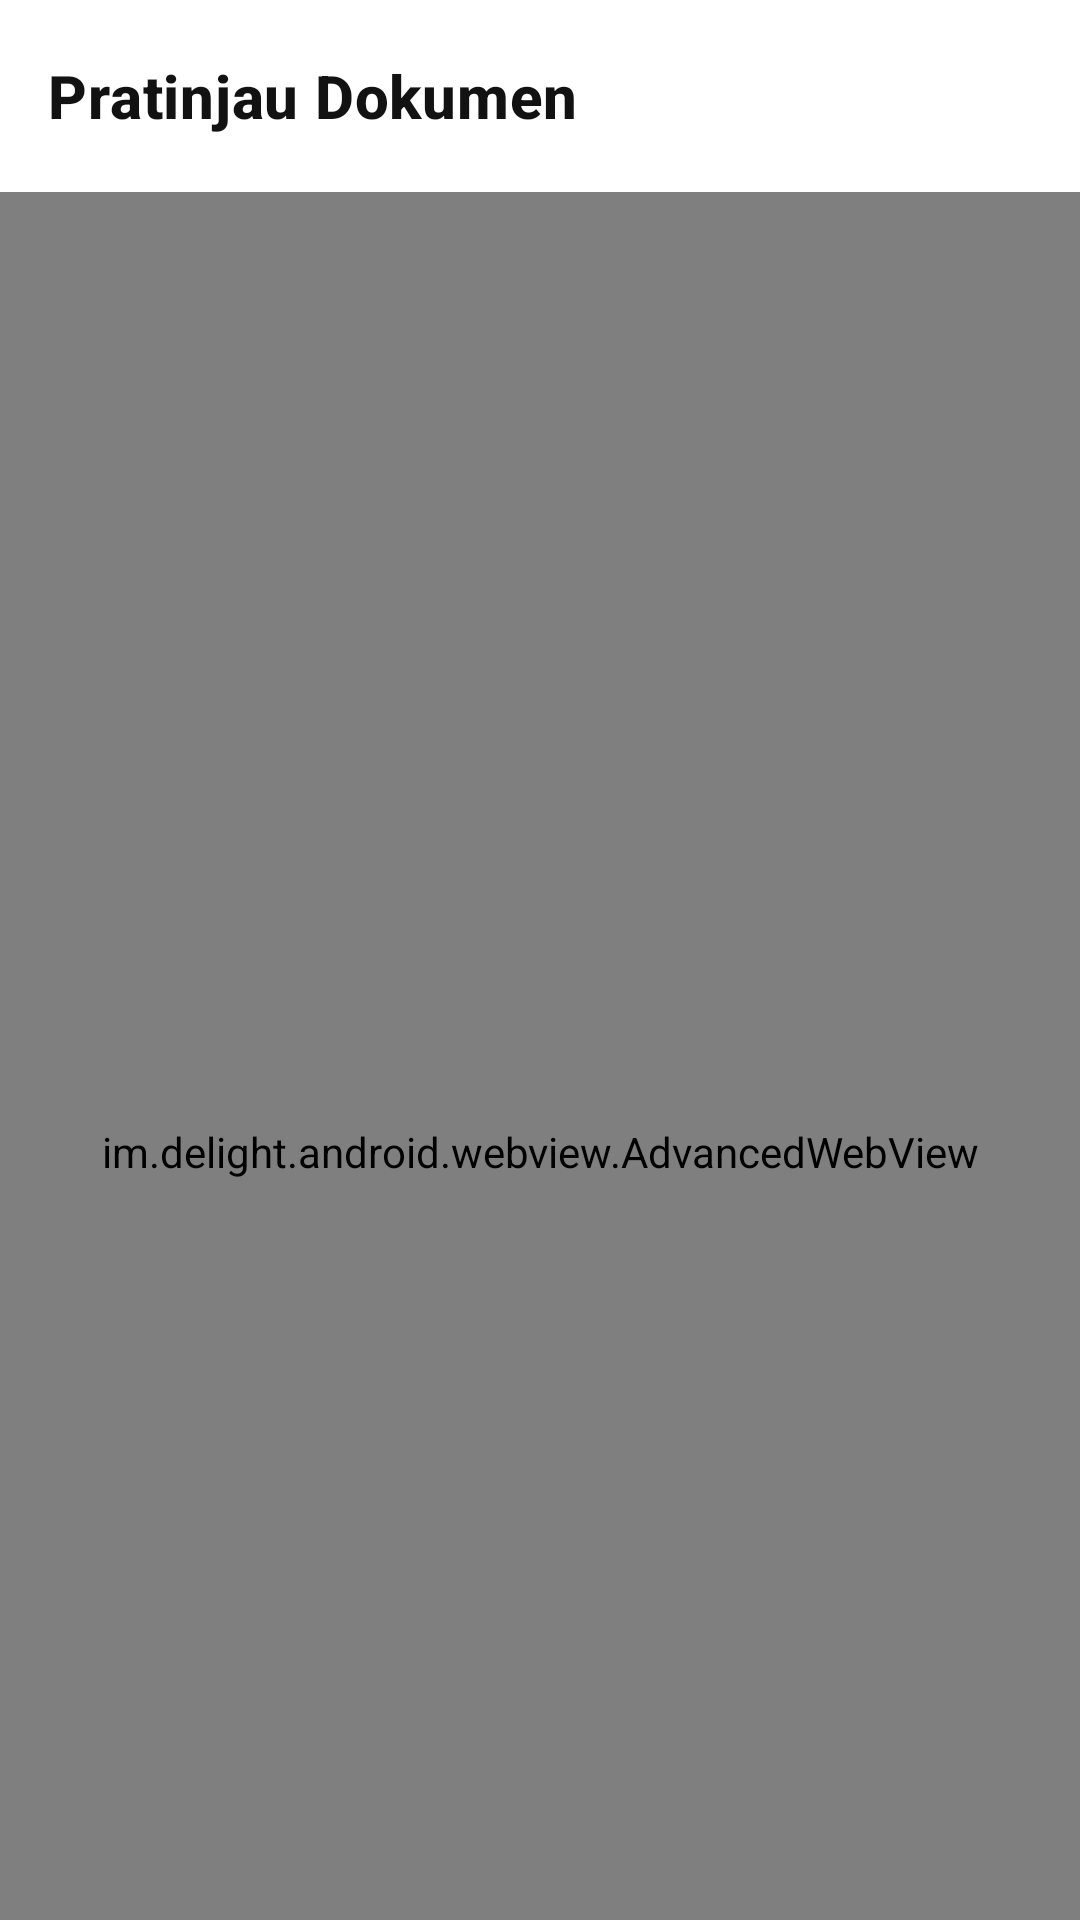

Write the Android layout XML for this screen, with the resource values it uses.
<!-- AndroidManifest.xml: application theme Theme.SiKeDat -->
<!-- res/layout/activity_document_viewer.xml -->
<?xml version="1.0" encoding="utf-8"?>
<androidx.constraintlayout.widget.ConstraintLayout xmlns:android="http://schemas.android.com/apk/res/android"
    xmlns:app="http://schemas.android.com/apk/res-auto"
    xmlns:tools="http://schemas.android.com/tools"
    android:layout_width="match_parent"
    android:layout_height="match_parent"
    android:animateLayoutChanges="true"
    tools:context=".activity.TransaksiInvoiceActivity">

    <androidx.coordinatorlayout.widget.CoordinatorLayout
        android:id="@+id/topbar_layout"
        android:layout_width="match_parent"
        android:layout_height="match_parent"
        android:animateLayoutChanges="true"
        tools:context=".activity.HomeActivity">

        <com.google.android.material.appbar.AppBarLayout
            android:id="@+id/app_bar_layout"
            android:layout_width="match_parent"
            android:layout_height="wrap_content">

            <com.google.android.material.appbar.MaterialToolbar
                android:id="@+id/home_toolbar"
                style="@style/Widget.App.Toolbar"
                android:layout_width="match_parent"
                android:layout_height="?attr/actionBarSize"
                app:layout_scrollFlags="scroll|enterAlways|snap"
                app:navigationIcon="@drawable/ic_baseline_arrow_back_24"
                app:title="Pratinjau Dokumen"
                app:titleTextAppearance="@style/TextAppearance.App.AppBarTitle" />
        </com.google.android.material.appbar.AppBarLayout>

        <FrameLayout
            android:layout_width="match_parent"
            android:layout_below="@+id/topbar_layout"
            app:layout_behavior="@string/appbar_scrolling_view_behavior"
            android:layout_height="match_parent">

            <im.delight.android.webview.AdvancedWebView
                android:id="@+id/invoice_transaksi_webview"
                android:layout_width="match_parent"
                android:layout_height="match_parent" />
        </FrameLayout>
    </androidx.coordinatorlayout.widget.CoordinatorLayout>

    <com.google.android.material.floatingactionbutton.ExtendedFloatingActionButton
        android:id="@+id/print_fab_test"
        android:layout_width="wrap_content"
        android:layout_height="wrap_content"
        android:layout_gravity="bottom|right"
        android:layout_margin="16dp"
        android:text="Print dokumen"
        android:visibility="gone"
        app:icon="@drawable/ic_outline_print_24"
        app:layout_constraintBottom_toBottomOf="parent"
        app:layout_constraintEnd_toEndOf="parent" />

</androidx.constraintlayout.widget.ConstraintLayout>
<!-- resources referenced by this layout -->
<resources>
  <style name="TextAppearance.App.AppBarTitle" parent="TextAppearance.MaterialComponents.Headline6">
          <item name="android:textStyle">bold</item>
      </style>
  <style name="Widget.App.Toolbar" parent="Widget.MaterialComponents.Toolbar.Primary">
          <item name="materialThemeOverlay">@style/ThemeOverlay.App.Toolbar</item>
      </style>
  <style name="ThemeOverlay.App.Toolbar" parent="">
          <item name="colorPrimary">@color/white</item>
          <item name="colorPrimaryVariant">@color/dark</item>
          <item name="colorOnPrimary">@color/dark</item>
      </style>
  <style name="ShapeAppearance.App.SmallComponent" parent="ShapeAppearance.MaterialComponents.SmallComponent">
          <item name="cornerFamily">rounded</item>
          <item name="cornerSize">50%</item>
      </style>
  <color name="md_theme_light_primary">#AF2E2C</color>
  <color name="md_theme_light_onPrimary">#FFFFFF</color>
  <color name="md_theme_light_primaryContainer">#FFDAD6</color>
  <color name="md_theme_light_onPrimaryContainer">#410003</color>
  <color name="md_theme_light_secondary">#9C413C</color>
  <color name="md_theme_light_onSecondary">#FFFFFF</color>
  <color name="md_theme_light_secondaryContainer">#FFDAD6</color>
  <color name="md_theme_light_onSecondaryContainer">#410003</color>
  <color name="md_theme_light_tertiary">#725B2E</color>
  <color name="md_theme_light_onTertiary">#FFFFFF</color>
  <color name="md_theme_light_tertiaryContainer">#FEDEA6</color>
  <color name="md_theme_light_onTertiaryContainer">#261900</color>
  <color name="md_theme_light_error">#BA1A1A</color>
  <color name="md_theme_light_errorContainer">#FFDAD6</color>
  <color name="md_theme_light_onError">#FFFFFF</color>
  <color name="md_theme_light_onErrorContainer">#410002</color>
  <color name="md_theme_light_background">#FFFBFF</color>
  <color name="md_theme_light_onBackground">#201A19</color>
  <color name="md_theme_light_surface">#FFFBFF</color>
  <color name="md_theme_light_onSurface">#201A19</color>
  <color name="md_theme_light_surfaceVariant">#F5DDDB</color>
  <color name="md_theme_light_onSurfaceVariant">#534342</color>
  <color name="md_theme_light_outline">#857371</color>
  <color name="md_theme_light_inverseOnSurface">#FBEEEC</color>
  <color name="md_theme_light_inverseSurface">#362F2E</color>
  <color name="md_theme_light_inversePrimary">#FFB3AD</color>
  <color name="white">#FFFFFF</color>
  <color name="dark">#121212</color>
</resources>
